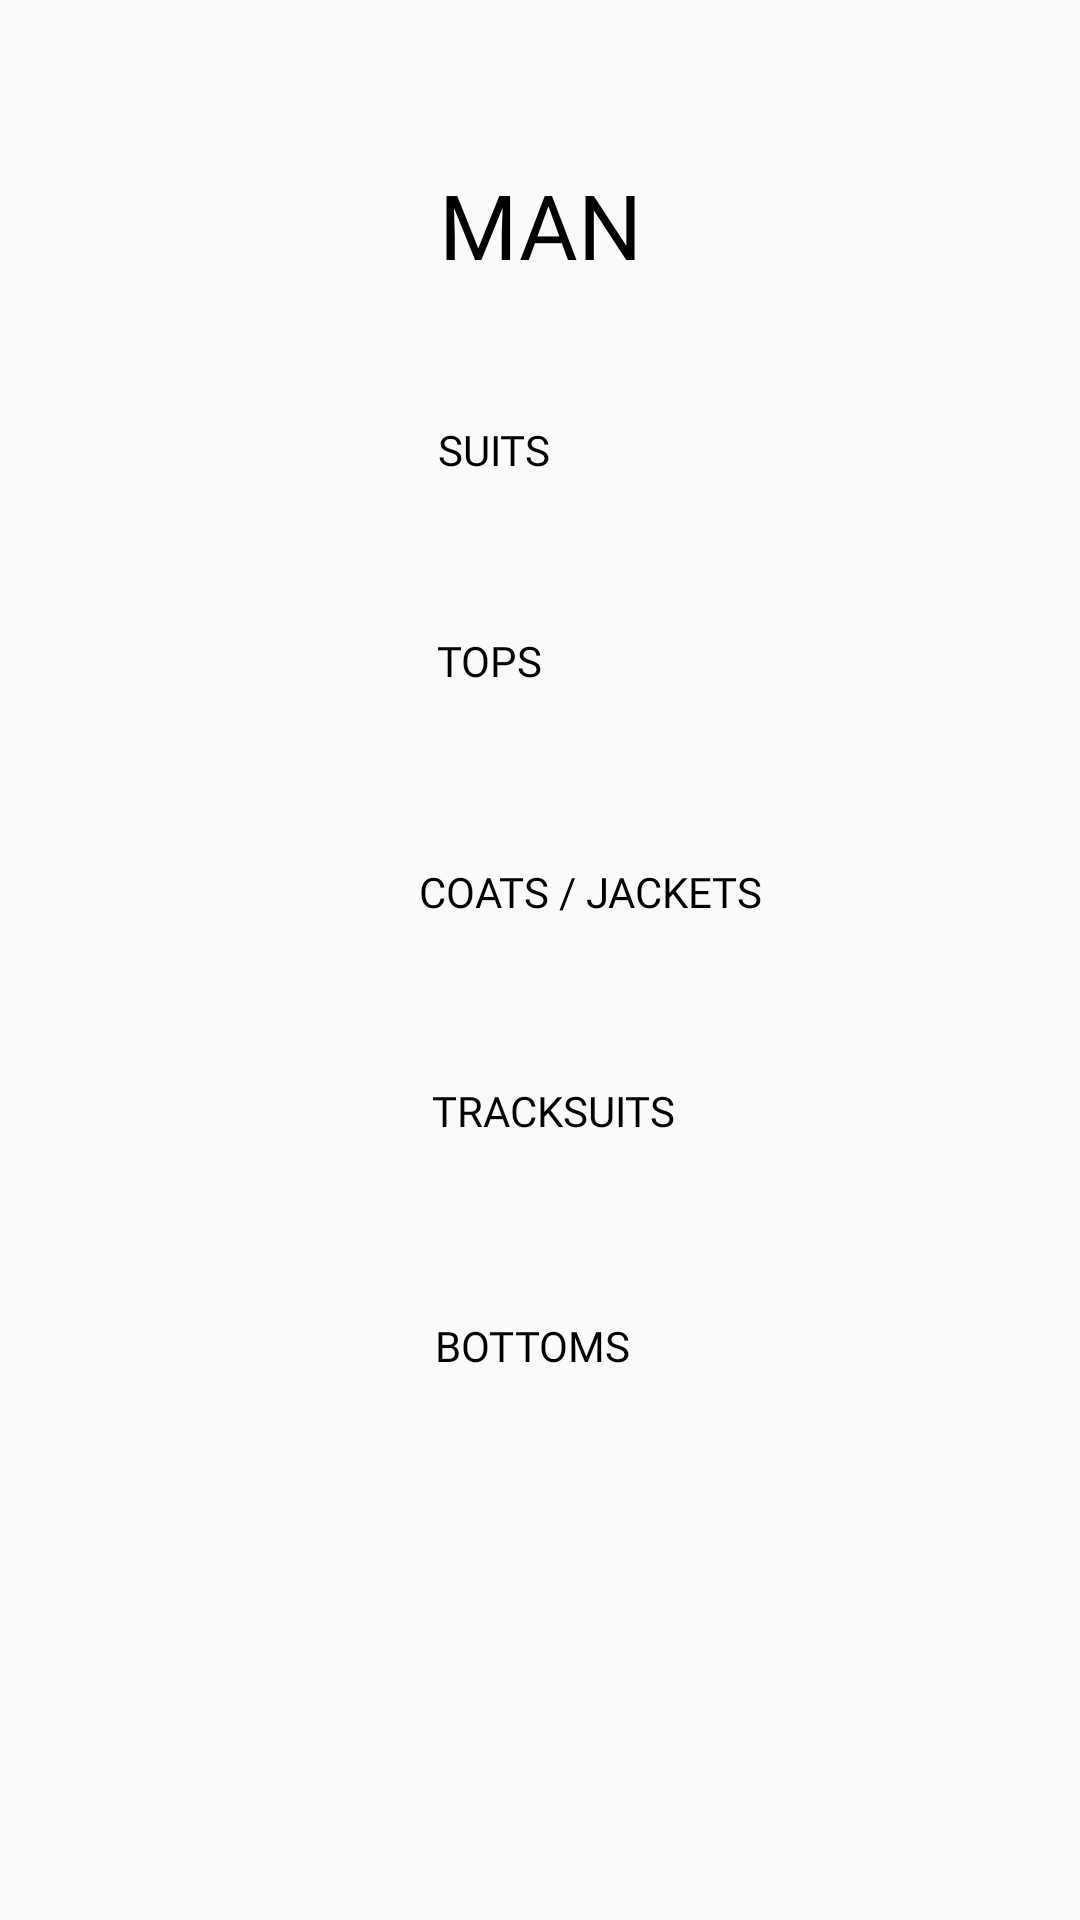

Write the Android layout XML for this screen, with the resource values it uses.
<!-- AndroidManifest.xml: application theme PrincipalTheme -->
<!-- res/layout/fragment_man.xml -->
<?xml version="1.0" encoding="utf-8"?>
<androidx.constraintlayout.widget.ConstraintLayout xmlns:android="http://schemas.android.com/apk/res/android"
    xmlns:tools="http://schemas.android.com/tools"
    xmlns:app="http://schemas.android.com/apk/res-auto"
    android:layout_width="match_parent"
    android:layout_height="match_parent"
    tools:context=".ManFragment"
    android:id="@+id/manFragment">

    <TextView
        android:id="@+id/textView"
        style="@style/appStyleButtonFont_BLACK_"
        android:layout_width="wrap_content"
        android:layout_height="wrap_content"
        android:text="@string/manButton"
        android:textSize="30sp"
        app:layout_constraintBottom_toBottomOf="parent"
        app:layout_constraintEnd_toEndOf="parent"
        app:layout_constraintStart_toStartOf="parent"
        app:layout_constraintTop_toTopOf="parent"
        app:layout_constraintVertical_bias="0.091" />

    <Button
        android:id="@+id/manMenuBottom"
        style="@style/appStyleButtonFont_BLACK_"
        android:layout_width="wrap_content"
        android:layout_height="wrap_content"
        android:text="@string/Bottoms"
        app:layout_constraintBottom_toBottomOf="parent"
        app:layout_constraintEnd_toEndOf="parent"
        app:layout_constraintHorizontal_bias="0.492"
        app:layout_constraintStart_toStartOf="parent"
        app:layout_constraintTop_toTopOf="parent"
        app:layout_constraintVertical_bias="0.707" />

    <Button
        android:id="@+id/manMenuTracksuits"
        style="@style/appStyleButtonFont_BLACK_"
        android:layout_width="wrap_content"
        android:layout_height="wrap_content"
        android:text="@string/Tracksuits"
        app:layout_constraintBottom_toBottomOf="parent"
        app:layout_constraintEnd_toEndOf="parent"
        app:layout_constraintHorizontal_bias="0.516"
        app:layout_constraintStart_toStartOf="parent"
        app:layout_constraintTop_toTopOf="parent"
        app:layout_constraintVertical_bias="0.581" />

    <Button
        android:id="@+id/manMenuCoatsJackets"
        style="@style/appStyleButtonFont_BLACK_"
        android:layout_width="wrap_content"
        android:layout_height="wrap_content"
        android:text="@string/Coats_Jackets"
        app:layout_constraintBottom_toBottomOf="parent"
        app:layout_constraintEnd_toEndOf="parent"
        app:layout_constraintHorizontal_bias="0.569"
        app:layout_constraintStart_toStartOf="parent"
        app:layout_constraintTop_toTopOf="parent"
        app:layout_constraintVertical_bias="0.463" />

    <Button
        android:id="@+id/manMenuTops"
        style="@style/appStyleButtonFont_BLACK_"
        android:layout_width="wrap_content"
        android:layout_height="wrap_content"
        android:text="@string/Tops"
        app:layout_constraintBottom_toBottomOf="parent"
        app:layout_constraintEnd_toEndOf="parent"
        app:layout_constraintHorizontal_bias="0.449"
        app:layout_constraintStart_toStartOf="parent"
        app:layout_constraintTop_toTopOf="parent"
        app:layout_constraintVertical_bias="0.339" />

    <Button
        android:id="@+id/manMenuSuits"
        style="@style/appStyleButtonFont_BLACK_"
        android:layout_width="wrap_content"
        android:layout_height="wrap_content"
        android:text="@string/Suits"
        app:layout_constraintBottom_toBottomOf="parent"
        app:layout_constraintEnd_toEndOf="parent"
        app:layout_constraintHorizontal_bias="0.453"
        app:layout_constraintStart_toStartOf="parent"
        app:layout_constraintTop_toTopOf="parent"
        app:layout_constraintVertical_bias="0.226" />

</androidx.constraintlayout.widget.ConstraintLayout>
<!-- resources referenced by this layout -->
<resources>
  <string name="Bottoms">BOTTOMS</string>
  <string name="Coats_Jackets">COATS / JACKETS</string>
  <string name="Suits">SUITS</string>
  <string name="Tops">TOPS</string>
  <string name="Tracksuits">TRACKSUITS</string>
  <string name="manButton">MAN</string>
  <style name="appStyleButtonFont_BLACK_">
          <item name="android:textColor">@color/black</item>
          <item name="android:fontFamily">@font/open_sans_bold</item>
          <item name="background">@drawable/transparent_button</item>
      </style>
  <style name="PrincipalTheme" parent="Theme.AppCompat.Light.NoActionBar">
          
          <item name="colorPrimary">@color/lightcoral</item>
          <item name="colorPrimaryVariant">@color/indianred</item>
          <item name="colorOnPrimary">@color/white</item>
          
          <item name="colorSecondary">@color/teal_200</item>
          <item name="colorSecondaryVariant">@color/teal_700</item>
          <item name="colorOnSecondary">@color/black</item>
          
          <item name="android:statusBarColor">?attr/colorPrimaryVariant</item>
          
  
          <item name="android:buttonStyle">@style/appStyleButtonFont_WHITE_</item>
      </style>
  <color name="black">#FF000000</color>
  <!-- drawable transparent_button (drawable) -->
  <?xml version="1.0" encoding="utf-8"?>
  <shape xmlns:android="http://schemas.android.com/apk/res/android">
      <gradient
          android:startColor="@color/transparent"
          android:centerColor="@color/transparent"
          android:endColor="@color/transparent"
          android:angle="0"
          />
  </shape>
  <color name="lightcoral">#f08080</color>
  <color name="indianred">#cd5c5c</color>
  <color name="white">#FFFFFFFF</color>
  <color name="teal_200">#FF03DAC5</color>
  <color name="teal_700">#FF018786</color>
  <style name="appStyleButtonFont_WHITE_">
          <item name="android:textColor">@color/white</item>
          <item name="android:fontFamily">@font/open_sans_bold</item>
          <item name="background">@drawable/transparent_button</item>
      </style>
  <color name="transparent">#00FAFAFA</color>
</resources>
